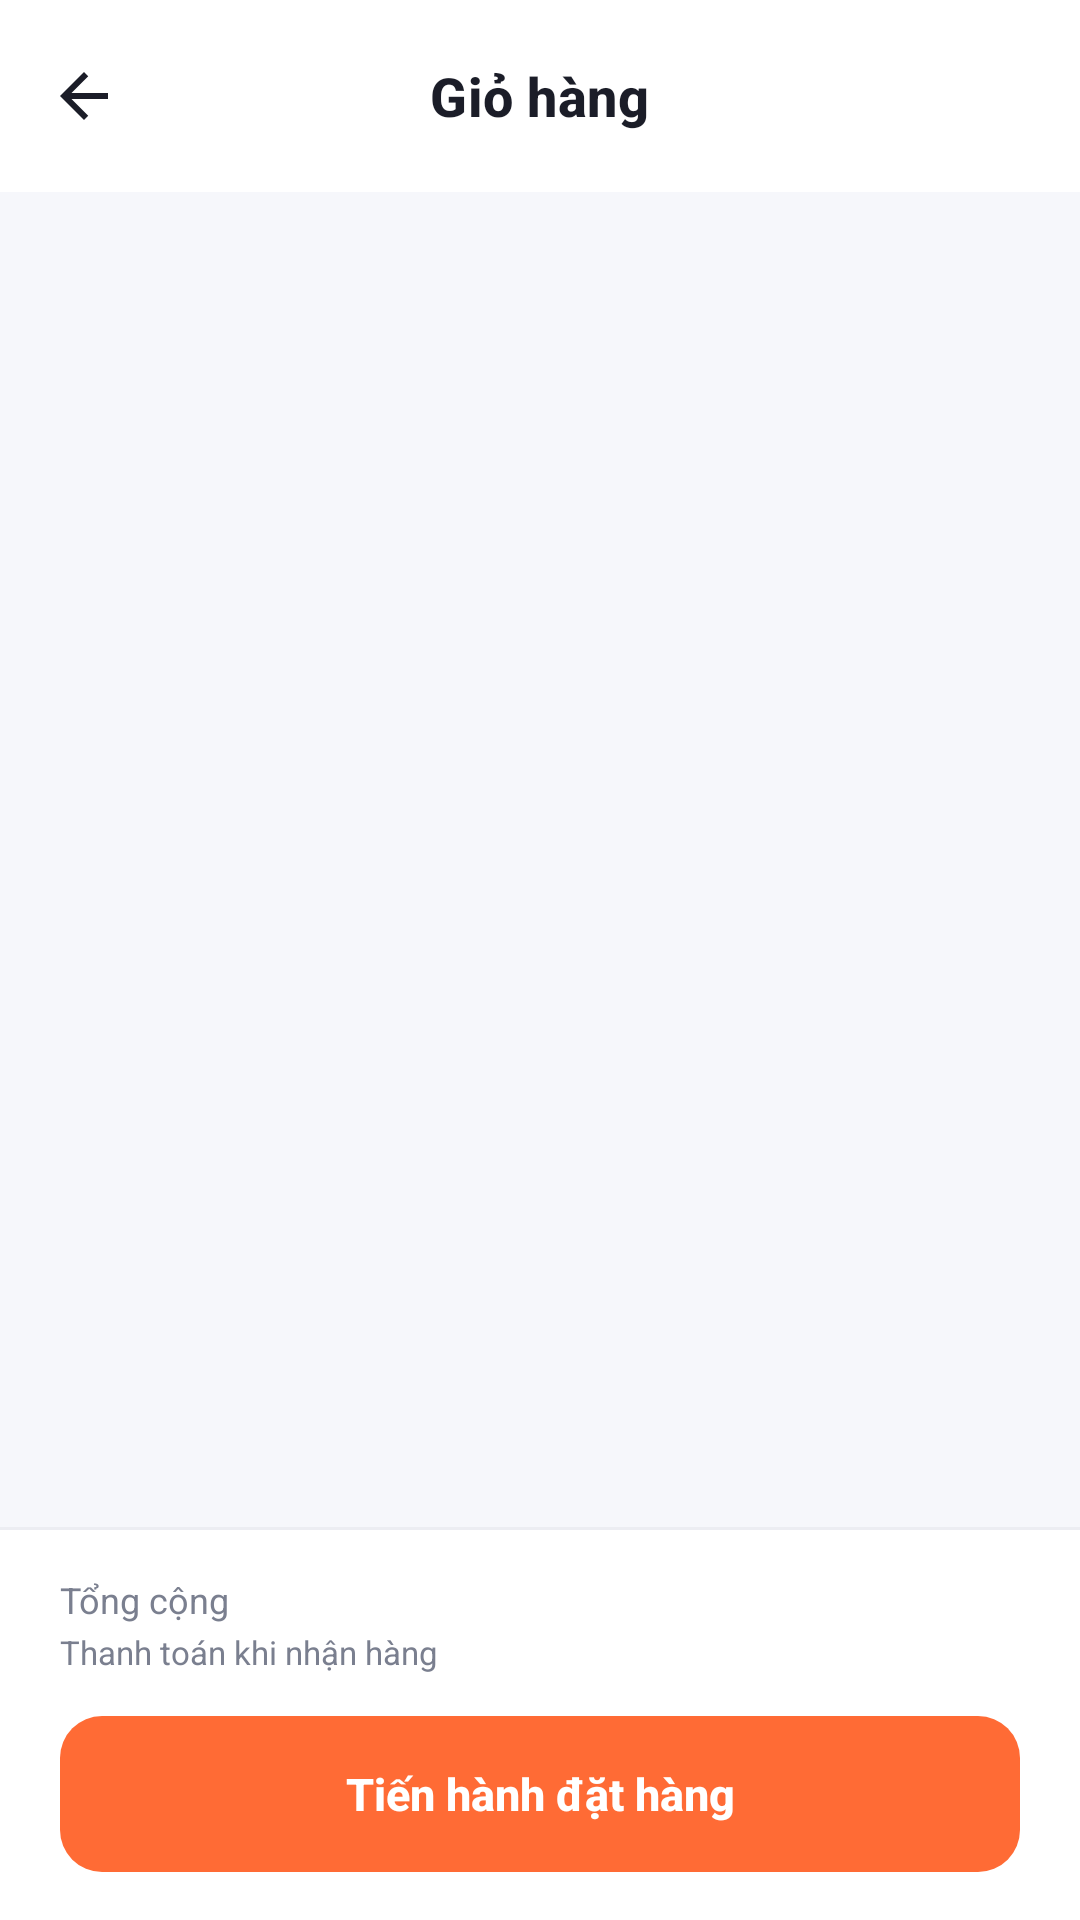

Here is an Android app screen rendered from its layout file. Give the layout XML and the strings, colors and styles it references.
<!-- AndroidManifest.xml: application theme Theme.TranMinhMan_LeNgocNhan_DoAn -->
<!-- res/layout/activity_cart.xml -->
<?xml version="1.0" encoding="utf-8"?>
<LinearLayout xmlns:android="http://schemas.android.com/apk/res/android"
    xmlns:app="http://schemas.android.com/apk/res-auto"
    xmlns:tools="http://schemas.android.com/tools"
    android:layout_width="match_parent"
    android:layout_height="match_parent"
    android:background="@color/surface"
    android:fitsSystemWindows="true"
    android:orientation="vertical">

    <com.google.android.material.appbar.MaterialToolbar
        android:id="@+id/toolbar"
        android:layout_width="match_parent"
        android:layout_height="?attr/actionBarSize"
        app:navigationIcon="@drawable/ic_back"
        app:title="Giỏ hàng" />

    <FrameLayout
        android:layout_width="match_parent"
        android:layout_height="0dp"
        android:layout_weight="1"
        android:background="@color/background">

        <androidx.recyclerview.widget.RecyclerView
            android:id="@+id/recycler_cart"
            android:layout_width="match_parent"
            android:layout_height="match_parent"
            android:clipToPadding="false"
            android:padding="16dp"
            tools:listitem="@layout/item_cart" />

        <TextView
            android:id="@+id/text_empty"
            style="@style/Text.App.Empty"
            android:layout_width="wrap_content"
            android:layout_height="wrap_content"
            android:layout_gravity="center"
            android:drawableTop="@drawable/empty_cart"
            android:text="Giỏ hàng của bạn đang trống\nHãy chọn vài món ngon nhé!"
            android:visibility="gone" />

    </FrameLayout>

    
    <LinearLayout
        android:layout_width="match_parent"
        android:layout_height="wrap_content"
        android:background="@drawable/bg_bottom_bar"
        android:orientation="vertical"
        android:paddingStart="20dp"
        android:paddingTop="16dp"
        android:paddingEnd="20dp"
        android:paddingBottom="16dp">

        <LinearLayout
            android:layout_width="match_parent"
            android:layout_height="wrap_content"
            android:gravity="center_vertical"
            android:orientation="horizontal">

            <LinearLayout
                android:layout_width="0dp"
                android:layout_height="wrap_content"
                android:layout_weight="1"
                android:orientation="vertical">

                <TextView
                    style="@style/Text.App.Caption"
                    android:layout_width="wrap_content"
                    android:layout_height="wrap_content"
                    android:text="Tổng cộng" />

                <TextView
                    style="@style/Text.App.Caption"
                    android:layout_width="wrap_content"
                    android:layout_height="wrap_content"
                    android:layout_marginTop="2dp"
                    android:text="Thanh toán khi nhận hàng"
                    android:textSize="11sp" />
            </LinearLayout>

            <TextView
                android:id="@+id/text_total"
                style="@style/Text.App.Price"
                android:layout_width="wrap_content"
                android:layout_height="wrap_content"
                android:textSize="22sp" />
        </LinearLayout>

        <com.google.android.material.button.MaterialButton
            android:id="@+id/btn_checkout"
            android:layout_width="match_parent"
            android:layout_height="wrap_content"
            android:layout_marginTop="14dp"
            android:text="Tiến hành đặt hàng" />

    </LinearLayout>

</LinearLayout>
<!-- res/layout/item_cart.xml (included above) -->
<?xml version="1.0" encoding="utf-8"?>
<com.google.android.material.card.MaterialCardView xmlns:android="http://schemas.android.com/apk/res/android"
    xmlns:app="http://schemas.android.com/apk/res-auto"
    android:layout_width="match_parent"
    android:layout_height="wrap_content"
    android:layout_marginBottom="12dp">

    <LinearLayout
        android:layout_width="match_parent"
        android:layout_height="wrap_content"
        android:orientation="horizontal"
        android:padding="12dp">

        <com.google.android.material.imageview.ShapeableImageView
            android:id="@+id/image_food"
            android:layout_width="84dp"
            android:layout_height="84dp"
            android:background="@color/background_light"
            android:contentDescription="@null"
            android:scaleType="centerCrop"
            app:shapeAppearanceOverlay="@style/ShapeAppearance.App.Rounded" />

        <LinearLayout
            android:layout_width="0dp"
            android:layout_height="wrap_content"
            android:layout_marginStart="14dp"
            android:layout_weight="1"
            android:orientation="vertical">

            <TextView
                android:id="@+id/text_food_name"
                android:layout_width="match_parent"
                android:layout_height="wrap_content"
                android:ellipsize="end"
                android:maxLines="2"
                android:textColor="@color/text_primary"
                android:textSize="15sp"
                android:textStyle="bold" />

            <TextView
                android:id="@+id/text_food_price"
                style="@style/Text.App.Price"
                android:layout_width="match_parent"
                android:layout_height="wrap_content"
                android:layout_marginTop="4dp"
                android:textSize="15sp" />

            
            <LinearLayout
                android:layout_width="wrap_content"
                android:layout_height="wrap_content"
                android:layout_marginTop="10dp"
                android:gravity="center_vertical"
                android:orientation="horizontal">

                <ImageView
                    android:id="@+id/btn_decrease"
                    android:layout_width="30dp"
                    android:layout_height="30dp"
                    android:background="@drawable/bg_circle_neutral"
                    android:contentDescription="Giảm số lượng"
                    android:padding="6dp"
                    android:src="@drawable/ic_remove"
                    app:tint="@color/text_primary" />

                <TextView
                    android:id="@+id/text_quantity"
                    android:layout_width="wrap_content"
                    android:layout_height="wrap_content"
                    android:gravity="center"
                    android:minWidth="36dp"
                    android:textColor="@color/text_primary"
                    android:textSize="15sp"
                    android:textStyle="bold" />

                <ImageView
                    android:id="@+id/btn_increase"
                    android:layout_width="30dp"
                    android:layout_height="30dp"
                    android:background="@drawable/bg_circle_primary"
                    android:contentDescription="Tăng số lượng"
                    android:padding="6dp"
                    android:src="@drawable/ic_add"
                    app:tint="@color/white" />
            </LinearLayout>

        </LinearLayout>

        <ImageView
            android:id="@+id/btn_remove"
            android:layout_width="36dp"
            android:layout_height="36dp"
            android:layout_marginStart="4dp"
            android:background="?attr/selectableItemBackgroundBorderless"
            android:contentDescription="Xóa khỏi giỏ hàng"
            android:padding="8dp"
            android:src="@drawable/ic_delete"
            app:tint="@color/text_hint" />

    </LinearLayout>
</com.google.android.material.card.MaterialCardView>
<!-- resources referenced by this layout -->
<resources>
  <color name="background">#F6F7FB</color>
  <color name="background_light">#F1F2F6</color>
  <color name="surface">#FFFFFF</color>
  <color name="text_hint">#A9ADBA</color>
  <color name="text_primary">#1B1D28</color>
  <color name="white">#FFFFFFFF</color>
  <!-- drawable bg_circle_neutral (drawable) -->
  <?xml version="1.0" encoding="utf-8"?>
  <shape xmlns:android="http://schemas.android.com/apk/res/android"
      android:shape="oval">
      <solid android:color="@color/background_light" />
  </shape>
  <!-- drawable empty_cart (drawable) -->
  <?xml version="1.0" encoding="utf-8"?>
  <layer-list xmlns:android="http://schemas.android.com/apk/res/android">
      <item
          android:width="96dp"
          android:height="96dp"
          android:drawable="@drawable/ic_cart" />
  </layer-list>
  <style name="ShapeAppearance.App.Rounded" parent="">
          <item name="cornerFamily">rounded</item>
          <item name="cornerSize">14dp</item>
      </style>
  <style name="Text.App.Caption" parent="">
          <item name="android:textSize">12sp</item>
          <item name="android:textColor">@color/text_secondary</item>
      </style>
  <style name="Text.App.Empty" parent="">
          <item name="android:textSize">15sp</item>
          <item name="android:textColor">@color/text_secondary</item>
          <item name="android:gravity">center</item>
          <item name="android:drawablePadding">16dp</item>
          <item name="android:drawableTint">@color/outline_strong</item>
      </style>
  <style name="Text.App.Price" parent="">
          <item name="android:textSize">16sp</item>
          <item name="android:textStyle">bold</item>
          <item name="android:textColor">@color/colorPrimary</item>
      </style>
  <style name="Theme.TranMinhMan_LeNgocNhan_DoAn" parent="Base.Theme.TranMinhMan_LeNgocNhan_DoAn" />
  <color name="outline">#ECEDF2</color>
  <color name="text_secondary">#7A7F8F</color>
  <color name="outline_strong">#D9DCE3</color>
  <color name="colorPrimary">#FF6B35</color>
  <color name="primary_light">#FFF1EB</color>
  <color name="colorPrimaryDark">#E4531F</color>
  <color name="error">#E5484D</color>
  <style name="Widget.App.Toolbar" parent="Widget.Material3.Toolbar.Surface">
          <item name="android:background">@color/surface</item>
          <item name="titleTextAppearance">@style/TextAppearance.App.ToolbarTitle</item>
          <item name="navigationIconTint">@color/text_primary</item>
          <item name="titleCentered">true</item>
      </style>
  <style name="Widget.App.Card" parent="Widget.Material3.CardView.Outlined">
          <item name="cardCornerRadius">18dp</item>
          <item name="cardElevation">0dp</item>
          <item name="cardBackgroundColor">@color/surface</item>
          <item name="strokeColor">@color/outline</item>
          <item name="strokeWidth">1dp</item>
      </style>
  <style name="Widget.App.RatingBar" parent="Widget.AppCompat.RatingBar">
          <item name="android:progressTint">@color/star</item>
          <item name="android:secondaryProgressTint">@color/star</item>
          <item name="android:progressBackgroundTint">@color/outline_strong</item>
      </style>
  <style name="TextAppearance.App.ToolbarTitle" parent="TextAppearance.Material3.TitleMedium">
          <item name="android:textSize">18sp</item>
          <item name="android:textStyle">bold</item>
          <item name="android:textColor">@color/text_primary</item>
      </style>
  <style name="Widget.App.BottomNavigation.Indicator" parent="Widget.Material3.BottomNavigationView.ActiveIndicator">
          <item name="android:color">@color/primary_light</item>
      </style>
  <color name="star">#FFB400</color>
</resources>
